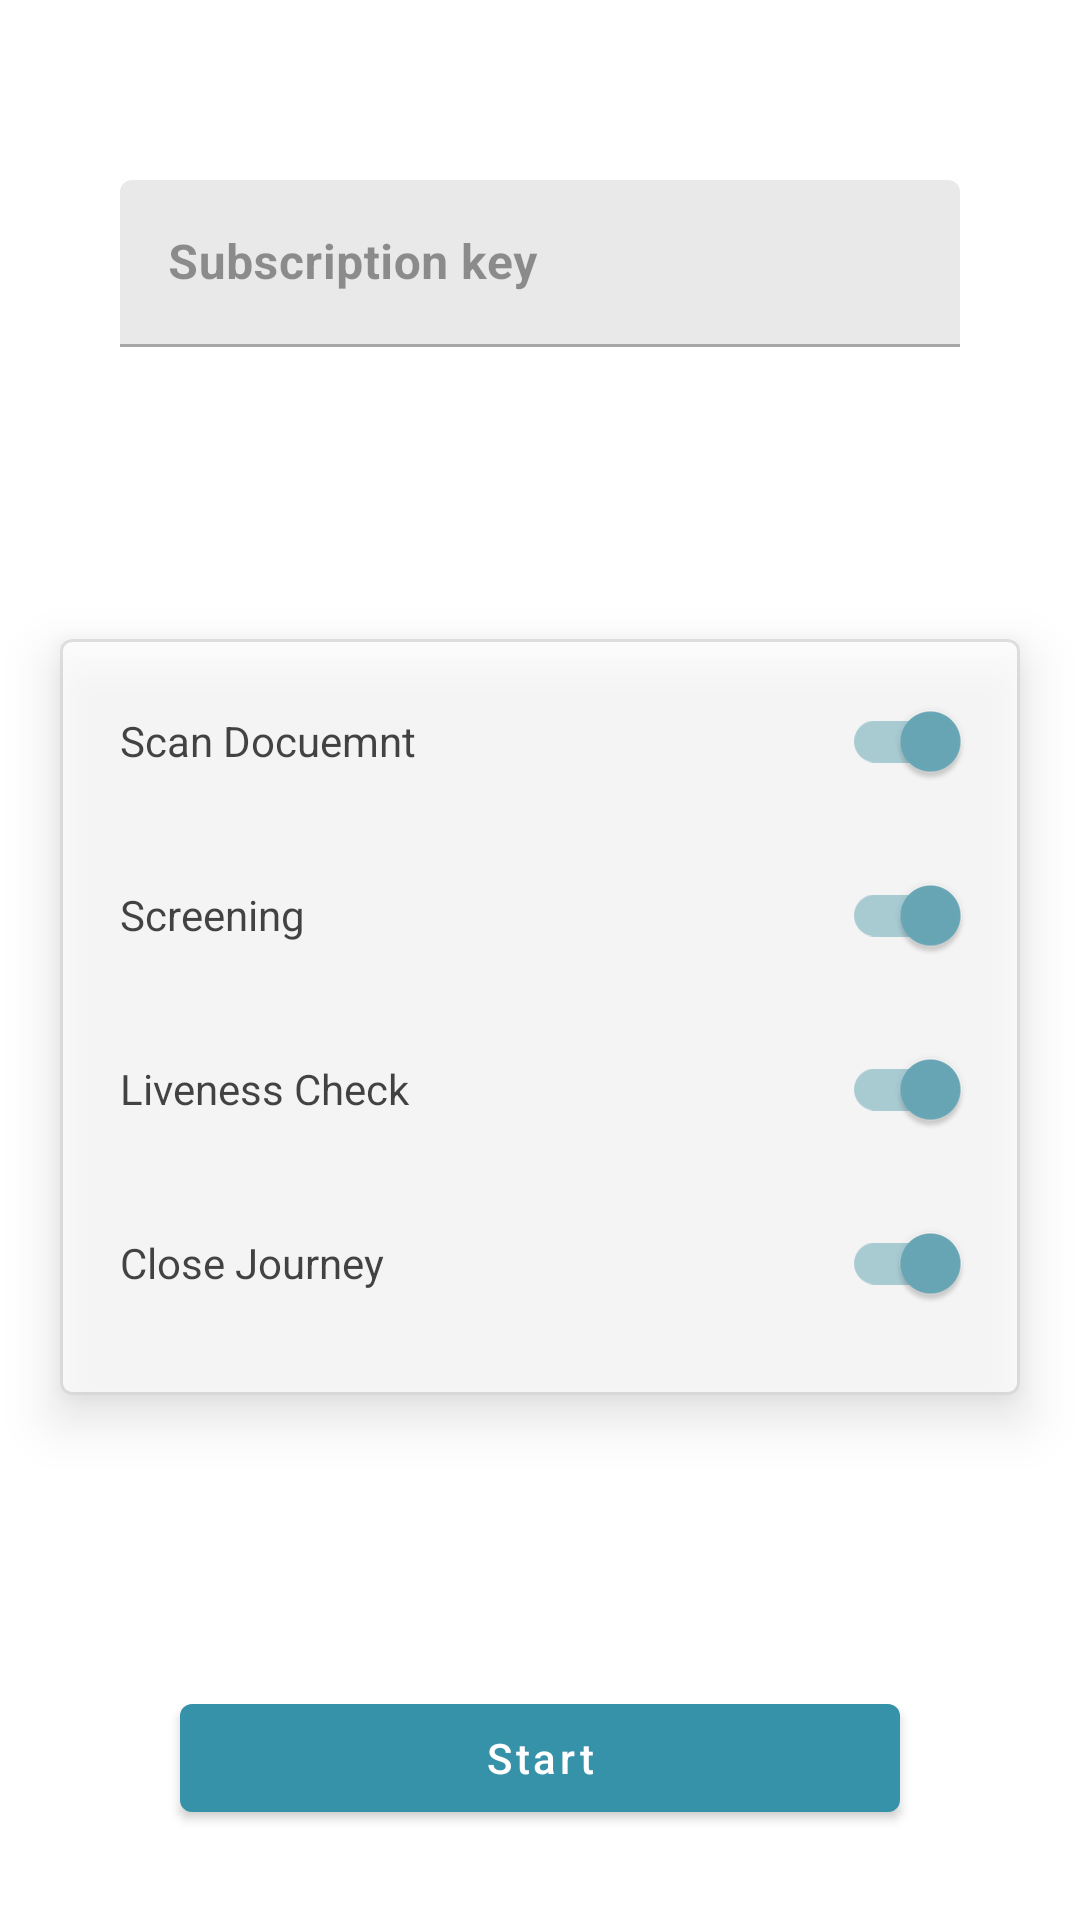

Android layout source for this screen:
<!-- AndroidManifest.xml: application theme Theme.SedraCheckSample -->
<!-- res/layout/fragment_landing.xml -->
<?xml version="1.0" encoding="utf-8"?>
<androidx.constraintlayout.widget.ConstraintLayout xmlns:android="http://schemas.android.com/apk/res/android"
    xmlns:app="http://schemas.android.com/apk/res-auto"
    android:layout_width="match_parent"
    android:layout_height="match_parent">

    <ImageView
        android:layout_width="match_parent"
        android:layout_height="match_parent"
        android:scaleType="centerCrop"
        android:src="@drawable/bg_landing" />

    <ImageView
        android:id="@+id/logo"
        android:layout_width="match_parent"
        android:layout_height="wrap_content"
        android:layout_marginStart="70dp"
        android:layout_marginTop="30dp"
        android:layout_marginEnd="70dp"
        android:src="@drawable/ic_logo"
        app:layout_constraintTop_toTopOf="parent" />

    <com.google.android.material.textfield.TextInputLayout
        android:id="@+id/tilKey"
        android:layout_width="match_parent"
        android:layout_height="wrap_content"
        android:layout_marginStart="40dp"
        android:layout_marginTop="30dp"
        android:layout_marginEnd="40dp"
        android:alpha="0.7"
        android:hint="Subscription key"
        app:layout_constraintTop_toBottomOf="@id/logo">

        <com.google.android.material.textfield.TextInputEditText
            android:id="@+id/etKey"
            style="@style/ThemeOverlay.Material3.TextInputEditText.FilledBox"
            android:layout_width="match_parent"
            android:layout_height="wrap_content"
            android:inputType="numberDecimal"
            android:textAlignment="center"
            android:textStyle="bold" />

    </com.google.android.material.textfield.TextInputLayout>

    <com.google.android.material.card.MaterialCardView
        android:id="@+id/card_national_id"
        android:layout_width="match_parent"
        android:layout_height="wrap_content"
        android:layout_marginStart="20dp"
        android:layout_marginTop="30dp"
        android:layout_marginEnd="20dp"
        android:layout_marginBottom="30dp"
        android:alpha="0.7"
        app:cardElevation="10dp"
        app:layout_constraintBottom_toTopOf="@id/btnCreateAccount"
        app:layout_constraintTop_toBottomOf="@id/tilKey"
        app:rippleColor="@color/colorPrimary"
        app:strokeColor="#4D707070"
        app:strokeWidth="1dp">

        <LinearLayout
            android:layout_width="match_parent"
            android:layout_height="wrap_content"
            android:orientation="vertical"
            android:padding="10dp">

            <com.google.android.material.switchmaterial.SwitchMaterial
                android:id="@+id/sw_document_scanner"
                android:layout_width="match_parent"
                android:layout_height="wrap_content"
                android:layout_marginBottom="10dp"
                android:checked="true"
                android:padding="10dp"
                android:text="Scan Docuemnt" />

            <com.google.android.material.switchmaterial.SwitchMaterial
                android:id="@+id/sw_screening"
                android:layout_width="match_parent"
                android:layout_height="wrap_content"
                android:layout_marginBottom="10dp"
                android:checked="true"
                android:padding="10dp"
                android:text="Screening" />

            <com.google.android.material.switchmaterial.SwitchMaterial
                android:id="@+id/swLivenessCheck"
                android:layout_width="match_parent"
                android:layout_height="wrap_content"
                android:layout_marginBottom="10dp"
                android:checked="true"
                android:padding="10dp"
                android:text="Liveness Check" />

            <com.google.android.material.switchmaterial.SwitchMaterial
                android:id="@+id/sw_close_journey"
                android:layout_width="match_parent"
                android:layout_height="wrap_content"
                android:layout_marginBottom="10dp"
                android:checked="true"
                android:padding="10dp"
                android:text="Close Journey" />

        </LinearLayout>

    </com.google.android.material.card.MaterialCardView>

    <com.google.android.material.button.MaterialButton
        android:id="@+id/btnCreateAccount"
        android:layout_width="match_parent"
        android:layout_height="wrap_content"
        android:layout_marginStart="60dp"
        android:layout_marginEnd="60dp"
        android:layout_marginBottom="30dp"
        android:text="@string/btn_create_account"
        android:textAllCaps="false"
        android:textColor="?colorOnSecondary"
        android:visibility="visible"
        app:layout_constraintBottom_toBottomOf="parent"
        app:layout_constraintEnd_toEndOf="parent"
        app:layout_constraintStart_toStartOf="parent" />

    <ProgressBar
        android:id="@+id/progressIndicator"
        android:layout_width="match_parent"
        android:layout_height="wrap_content"
        android:layout_marginStart="40dp"
        android:layout_marginEnd="40dp"
        android:layout_marginBottom="30dp"
        android:visibility="gone"
        app:layout_constraintBottom_toBottomOf="parent"
        app:layout_constraintEnd_toEndOf="parent"
        app:layout_constraintStart_toStartOf="parent" />

</androidx.constraintlayout.widget.ConstraintLayout>
<!-- resources referenced by this layout -->
<resources>
  <color name="colorPrimary">#3692A8</color>
  <string name="btn_create_account">Start</string>
  <style name="Theme.SedraCheckSample" parent="Theme.MaterialComponents.DayNight.NoActionBar">
          
          <item name="colorPrimary">@color/colorPrimary</item>
          <item name="colorPrimaryVariant">@color/colorPrimary</item>
          <item name="colorOnPrimary">@color/black</item>
          
          <item name="colorSecondary">@color/colorPrimary</item>
          <item name="colorSecondaryVariant">@color/colorPrimary</item>
          <item name="colorOnSecondary">@color/white</item>
          
          <item name="android:statusBarColor" tools:targetApi="l">?attr/colorPrimaryVariant</item>
          
      </style>
  <color name="black">#FF000000</color>
  <color name="white">#FFFFFFFF</color>
</resources>
